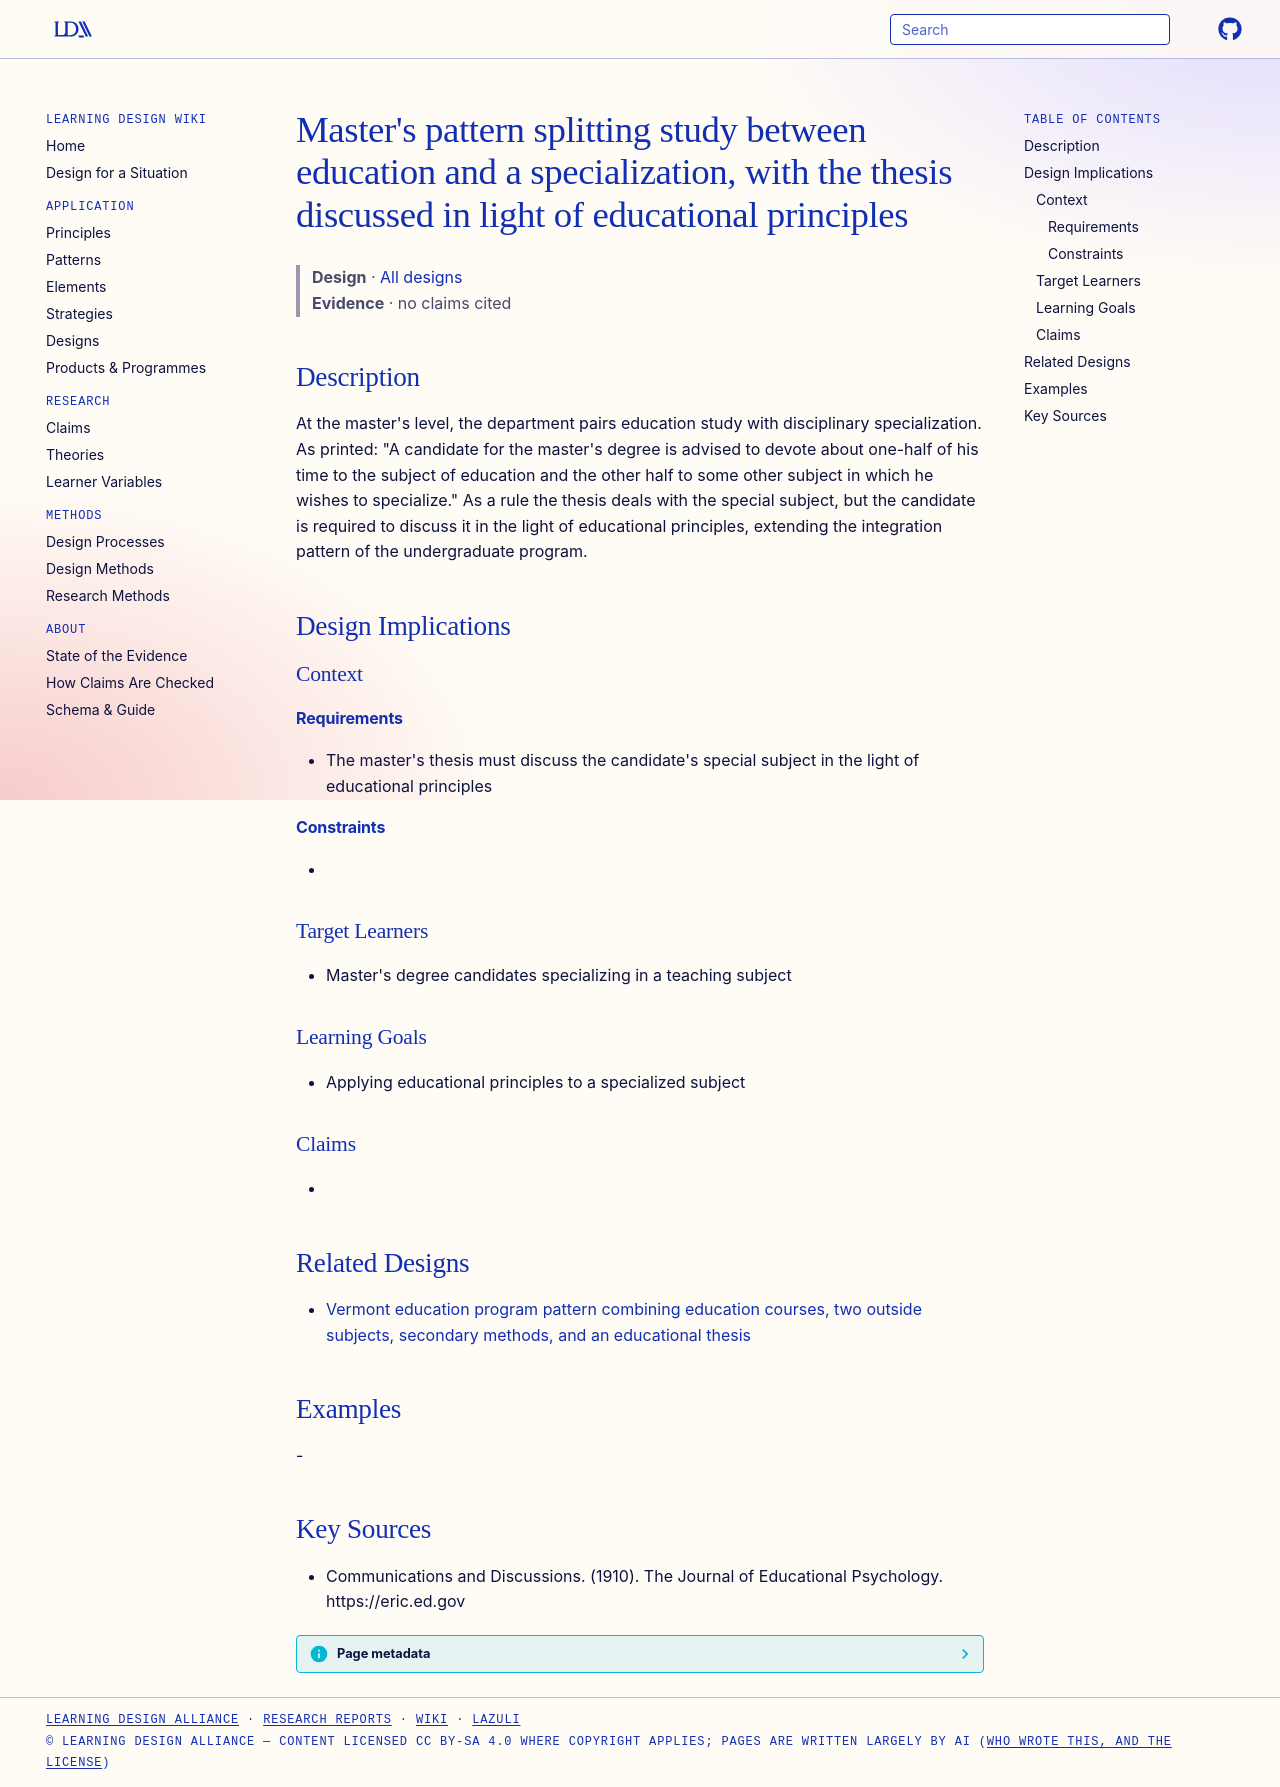

repository: Learning-Design-Alliance/learning-wiki · page: designs/uvm-masters-half-education-half-specialization/index.html · generator: mkdocs

---
type: design
id: uvm-masters-half-education-half-specialization
title: "Master's pattern splitting study between education and a specialization, with the thesis discussed in light of educational principles"
description: "At the master's level, the department pairs education study with disciplinary specialization."
status: review
generated:
  by: "process:settle-candidates"
  at: 2026-10-24
sources:
  - id: communications-and-discussions-1910
    resource: "https://eric.ed.gov"
    title: "Communications and Discussions. (1910). The Journal of Educational Psychology. https://eric.ed.gov"
    author: Communications and Discussions
---

# Master's pattern splitting study between education and a specialization, with the thesis discussed in light of educational principles

> **Design** · [All designs](index.md)
> **Evidence** · no claims cited

## Description
At the master's level, the department pairs education study with disciplinary specialization. As printed: "A candidate for the master's degree is advised to devote about one-half of his time to the subject of education and the other half to some other subject in which he wishes to specialize." As a rule the thesis deals with the special subject, but the candidate is required to discuss it in the light of educational principles, extending the integration pattern of the undergraduate program.

## Design Implications

### Context
#### Requirements
- The master's thesis must discuss the candidate's special subject in the light of educational principles
#### Constraints
- 

### Target Learners
- Master's degree candidates specializing in a teaching subject

### Learning Goals
- Applying educational principles to a specialized subject

### Claims
- 

## Related Designs

- [Vermont education program pattern combining education courses, two outside subjects, secondary methods, and an educational thesis](uvm-education-requirements-pattern.md)

## Examples
-

## Key Sources
- Communications and Discussions. (1910). The Journal of Educational Psychology. https://eric.ed.gov
